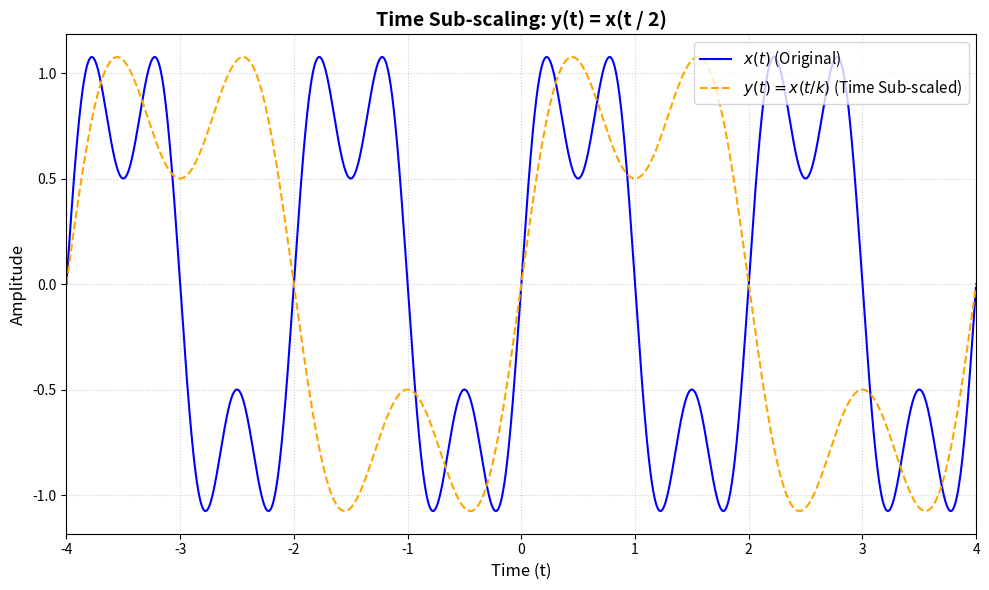

The matplotlib source for this figure:
import numpy as np
import matplotlib.pyplot as plt

# ----------------------------
# Time axis
# ----------------------------
T_MIN, T_MAX, N = -4.0, 4.0, 4001


def x_of_t(t: np.ndarray) -> np.ndarray:
    """
    Base signal x(t): sinusoidal signal
    """
    return (
        np.sin(2 * np.pi * 0.5 * t)
        + 0.5 * np.sin(2 * np.pi * 1.5 * t)
    )


# ==========================================================
# ANSWER IMPLEMENTATION
# ==========================================================

# def interpolate_signal(
#     t_original: np.ndarray,
#     x_original: np.ndarray,
#     t_query: np.ndarray
# ) -> np.ndarray:
#     """
#     Interpolate using average of two neighboring samples.
#     """
    
#     x_new = np.zeros_like(x_original)
    
#     t_out = t_query
#     t_in = t_original
    
#     mask = (t_out <= T_MAX) & (t_out >= T_MIN)
    
#     # Calculate the uniform spacing (dt) of the original timeline
#     dt = (T_MAX - T_MIN) / (len(t_in) - 1)
    
#     # Find the fractional index locations where the queried times land
#     float_idx = (t_out[mask] - T_MIN) / dt
    
#     # Round to the nearest 0.5 to eliminate floating-point precision noise
#     float_idx = np.round(float_idx * 2) / 2
    
#     # Identify the exact left and right neighbor indices
#     left_idx = np.floor(float_idx).astype(int)
#     right_idx = np.ceil(float_idx).astype(int)
    
#     # Calculate missing values using the average of the two neighbors
#     # (If it lands exactly on a sample, left_idx == right_idx, yielding the exact value)
#     x_new[mask] = 0.5 * (x_original[left_idx] + x_original[right_idx])
    
#     return x_new

def interpolate_signal(
    t_original: np.ndarray,
    x_original: np.ndarray,
    t_query: np.ndarray
) -> np.ndarray:
    """
    Interpolate using linear weighted combination of two neighboring samples.
    """
    # 1. Find the right neighbor index for every query point
    idx_right = np.searchsorted(t_original, t_query)
    
    # 2. Clip indices to prevent out-of-bounds array access at the edges
    idx_right = np.clip(idx_right, 1, len(t_original) - 1)
    idx_left = idx_right - 1
    
    # 3. Extract the surrounding anchor time values and signal values
    t_L = t_original[idx_left]
    t_R = t_original[idx_right]
    x_L = x_original[idx_left]
    x_R = x_original[idx_right]
    
    # 4. Calculate how far between the left and right neighbor each query sits
    # (dt is the spacing between original points, weight ranges from 0.0 to 1.0)
    dt = t_R - t_L
    dt = np.where(dt == 0, 1e-9, dt)  # Guard against division by zero
    weight = (t_query - t_L) / dt
    
    # 5. Apply the standard linear interpolation formula
    x_interp = x_L + weight * (x_R - x_L)
    
    return x_interp


def time_scale(
    t: np.ndarray,
    x: np.ndarray,
    k: int
) -> np.ndarray:
    """
    Time sub-scaling:
        y(t) = x(t / k)
    """
    # Changed from t * k to t / k to correctly achieve time sub-scaling (expansion)
    t_new = t / k
    
    return interpolate_signal(t, x, t_new)
    

def plot_pair(t: np.ndarray, x: np.ndarray, y: np.ndarray, title: str):
    """
    Plot graphs.
    """
    plt.figure(figsize=(10, 6))
    
    # Plot original signal
    plt.plot(t, x, label=r"$x(t)$ (Original)", color="blue", linewidth=1.5)
    
    # Plot scaled signal
    plt.plot(t, y, label=r"$y(t) = x(t/k)$ (Time Sub-scaled)", color="orange", linestyle="--", linewidth=1.5)
    
    # Layout and Labels
    plt.title(title, fontsize=14, fontweight='bold')
    plt.xlabel("Time (t)", fontsize=12)
    plt.ylabel("Amplitude", fontsize=12)
    plt.xlim(T_MIN, T_MAX)
    plt.grid(True, linestyle=":", alpha=0.6)
    plt.legend(fontsize=11, loc="upper right")
    plt.tight_layout()


# ----------------------------
# Main
# ----------------------------
def main():
    t = np.linspace(T_MIN, T_MAX, N)
    x = x_of_t(t)

    k = 2   # sub-scaling factor
    y = time_scale(t, x, k)

    plot_pair(
        t,
        x,
        y,
        title=f"Time Sub-scaling: y(t) = x(t / {k})"
    )
    plt.show()


if __name__ == "__main__":
    main()
